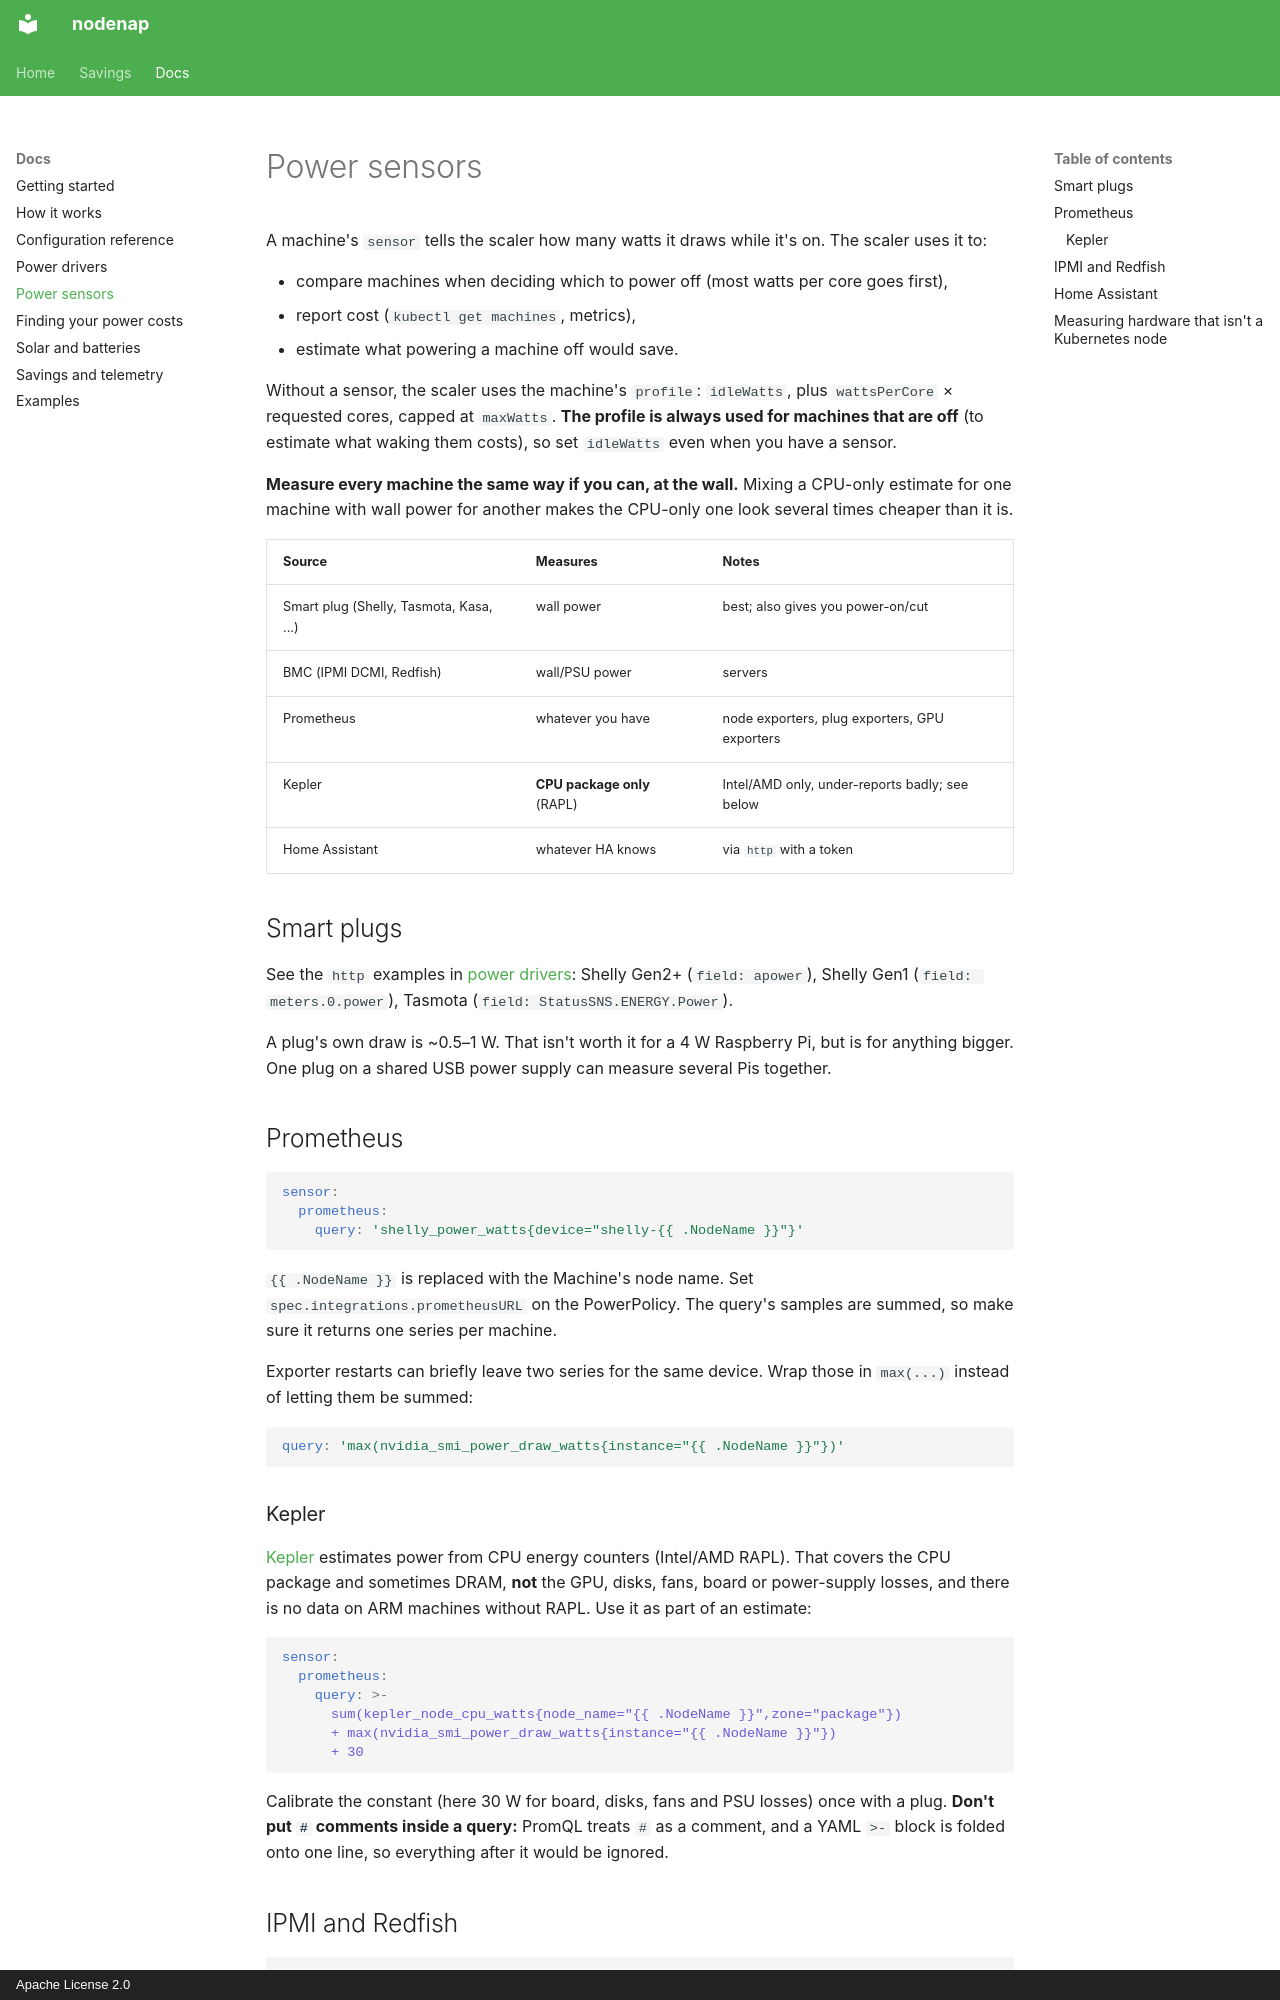

repository: rothgar/nodenap · page: power-sensors/index.html · generator: mkdocs · copyright: Apache License 2.0

# Power sensors

A machine's `sensor` tells the scaler how many watts it draws while it's on.
The scaler uses it to:

- compare machines when deciding which to power off (most watts per core goes
  first),
- report cost (`kubectl get machines`, metrics),
- estimate what powering a machine off would save.

Without a sensor, the scaler uses the machine's `profile`: `idleWatts`, plus
`wattsPerCore` × requested cores, capped at `maxWatts`. **The profile is
always used for machines that are off** (to estimate what waking them
costs), so set `idleWatts` even when you have a sensor.

**Measure every machine the same way if you can, at the wall.** Mixing a
CPU-only estimate for one machine with wall power for another makes the
CPU-only one look several times cheaper than it is.

| Source | Measures | Notes |
|---|---|---|
| Smart plug (Shelly, Tasmota, Kasa, ...) | wall power | best; also gives you power-on/cut |
| BMC (IPMI DCMI, Redfish) | wall/PSU power | servers |
| Prometheus | whatever you have | node exporters, plug exporters, GPU exporters |
| Kepler | **CPU package only** (RAPL) | Intel/AMD only, under-reports badly; see below |
| Home Assistant | whatever HA knows | via `http` with a token |

## Smart plugs

See the `http` examples in [power drivers](power-drivers.md): Shelly Gen2+
(`field: apower`), Shelly Gen1 (`field: meters.0.power`), Tasmota
(`field: StatusSNS.ENERGY.Power`).

A plug's own draw is ~0.5–1 W. That isn't worth it for a 4 W Raspberry Pi,
but is for anything bigger. One plug on a shared USB power supply can measure
several Pis together.

## Prometheus

```yaml
sensor:
  prometheus:
    query: 'shelly_power_watts{device="shelly-{{ .NodeName }}"}'
```

`{{ .NodeName }}` is replaced with the Machine's node name. Set
`spec.integrations.prometheusURL` on the PowerPolicy. The query's samples are
summed, so make sure it returns one series per machine.

Exporter restarts can briefly leave two series for the same device. Wrap
those in `max(...)` instead of letting them be summed:

```yaml
query: 'max(nvidia_smi_power_draw_watts{instance="{{ .NodeName }}"})'
```
